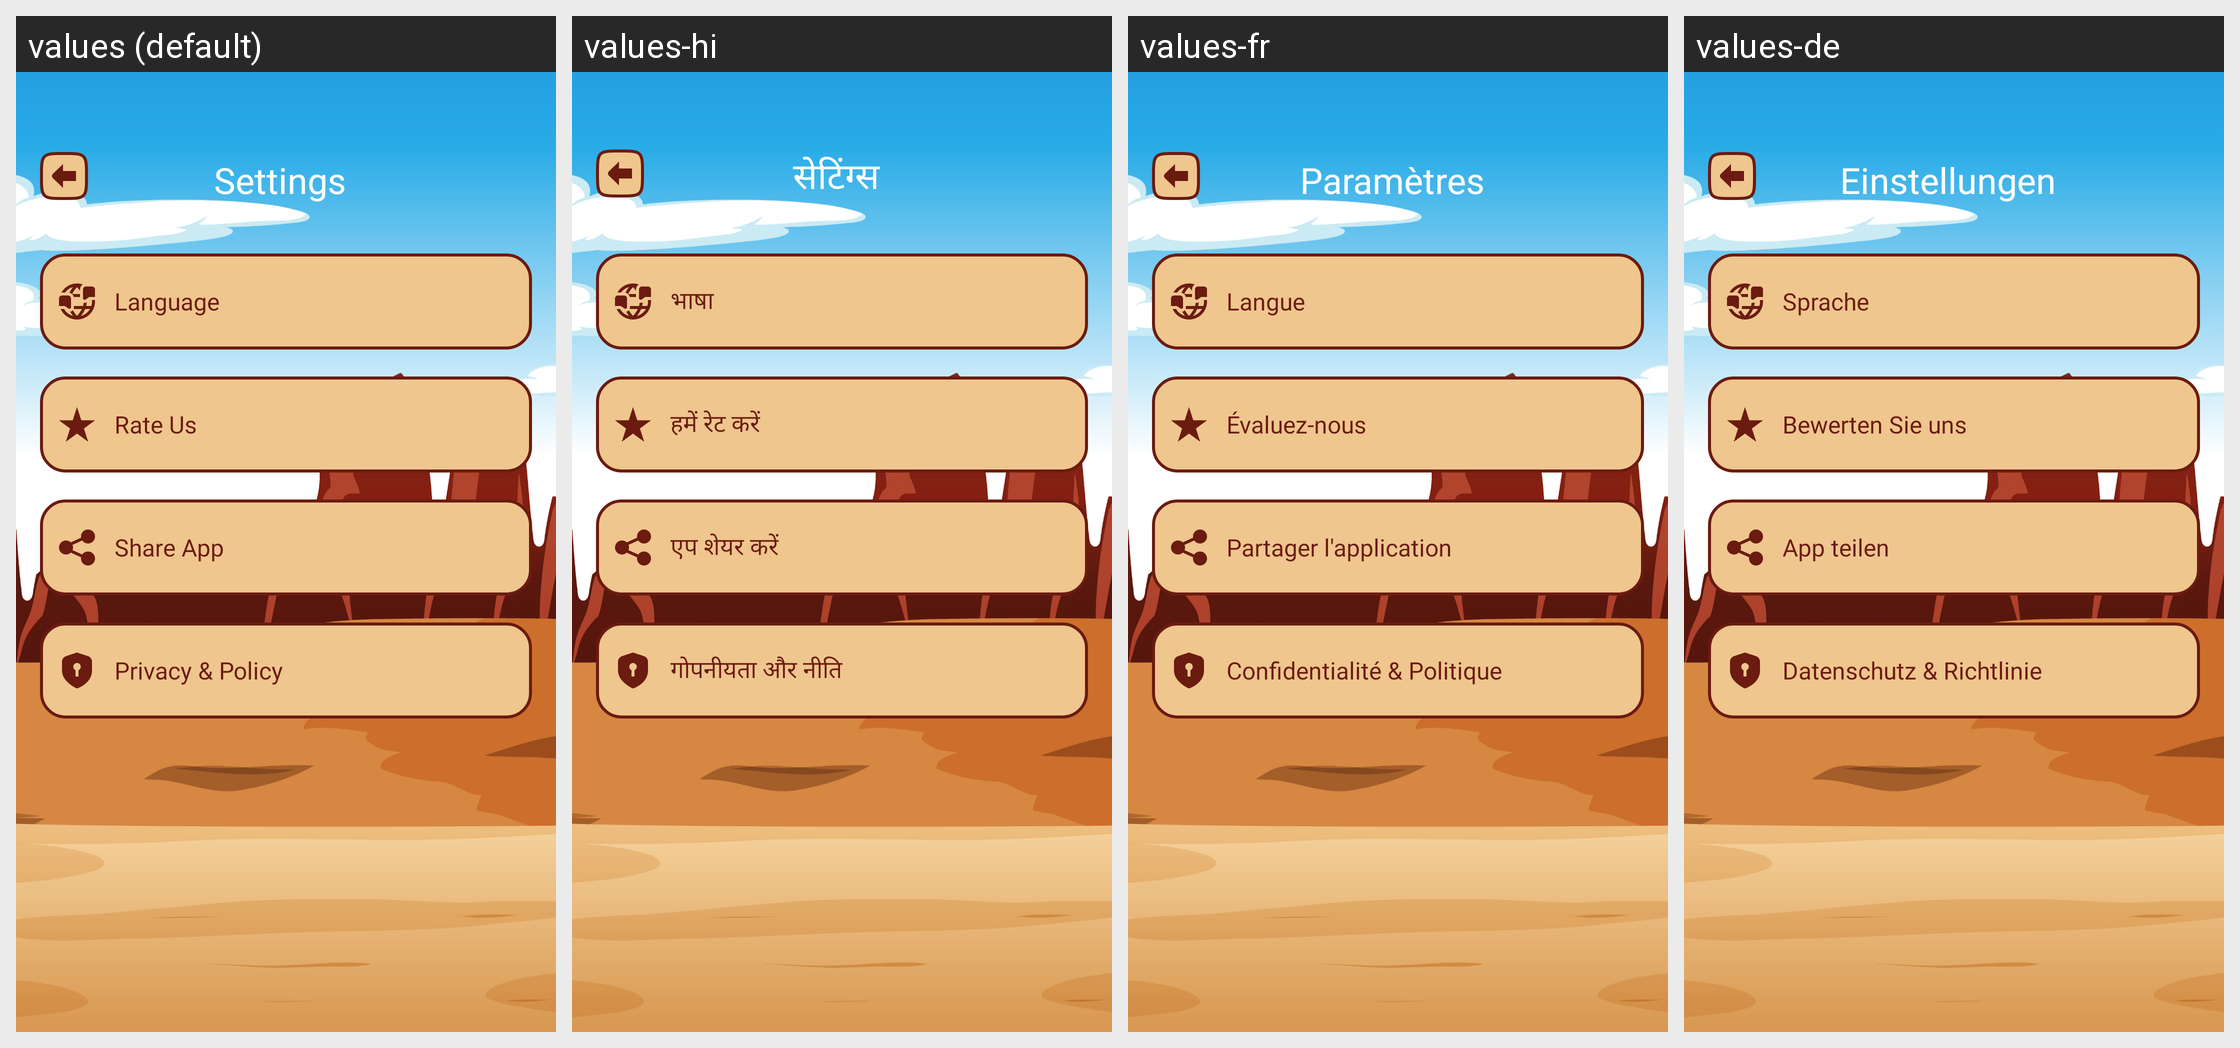

Translations of the strings shown on this Android screen, per locale in the grid:
Android screen res/layout/activity_setting.xml rendered under 4 locales, left to right: values (default), values-hi, values-fr, values-de. Device: Nexus 5 (rendered at 1080×1920; each locale shown at half size, 540×960, under a caption strip naming it); theme Theme.DragonTribeOCMaker.
Other locales in the repository, not shown: values-es, values-in, values-pt.
Strings drawn on this screen, with the default value and each locale's value (text and hints the layout hard-codes, and strings that could not be matched under every locale, appear in the picture but are not listed):

settings
  values: Settings
  values-hi: सेटिंग्स
  values-fr: Paramètres
  values-de: Einstellungen

language
  values: Language
  values-hi: भाषा
  values-fr: Langue
  values-de: Sprache

rate_us
  values: Rate Us
  values-hi: हमें रेट करें
  values-fr: Évaluez-nous
  values-de: Bewerten Sie uns

share_app
  values: Share App
  values-hi: एप शेयर करें
  values-fr: Partager l'application
  values-de: App teilen

privacy_policy
  values: Privacy & Policy
  values-hi: गोपनीयता और नीति
  values-fr: Confidentialité & Politique
  values-de: Datenschutz & Richtlinie
